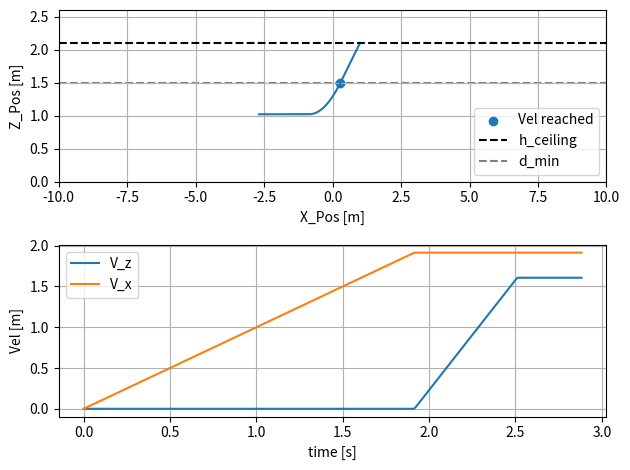

This figure's Python source:
import matplotlib.pyplot as plt
import numpy as np

## GOAL: FIND TRAJECTORY STARTING POSITIONS THAT ALLOW FOR DESIRED VELOCITIES TO BE REACHED

## SYSTEM CONSTRAINTS
H_CEIL = 2.1    # Height of ceiling [m]
a_x = 1.0       # X-acceleration [m/s^2]
a_z = 2.7       # Z-acceleration [m/s^2]

## DESIRED IMPACT LOCATION
x_d = 1.0

## FLIGHT CONDITIONS
V = 2.5     # Flight vel [m/s]
phi = 40    # Flight angle [deg]
phi_rad = np.radians(phi) # [rad]
d_min = 0.6     # Distance where (Vx,Vz) are reached [m]

Vx = V*np.cos(phi_rad) # [m/s]
Vz = V*np.sin(phi_rad) # [m/s]


t_x = Vx/a_x   # Time Vx reached
t_z = Vz/a_z   # Time Vz reached
t_arr = np.linspace(0,10,1000)



def calcTraj(t,x_0,z_0,v_x,v_z):
    """Returns trajectory values at a given time

    Args:
        t (float): Time along trajectory
        x_0 (float): Starting x-location
        z_0 (float): Starting z-location
        v_x (float): Desired x-vel
        v_z (float): Desired z-vel

    Returns:
        [x_t,Vx_t,z_t,Vz_t]: State values at given time
    """    

    if t < t_x:
        x_t = 0.5*a_x*t**2 + x_0
        Vx_t = a_x*t

        z_t = z_0
        Vz_t = 0

    ## VERTICAL ACCELERATION
    elif t_x <= t < t_x + t_z:
        x_t = v_x*t - v_x**2/(2*a_x) + x_0
        Vx_t = v_x

        z_t = 0.5*a_z*(t-t_x)**2 + z_0
        Vz_t = a_z*(t-t_x)

    ## VELOCITY COASTING
    elif t_x + t_z <= t:
        x_t = v_x*t - v_x**2/(2*a_x) + x_0
        Vx_t = v_x

        z_t = v_z*(t-t_x) - v_z**2/(2*a_z) + z_0
        Vz_t = v_z

    return [x_t,Vx_t,z_t,Vz_t]


z_vz = 1/2*a_z*t_z**2
z_0 = H_CEIL - d_min - z_vz

x_vz = Vx*(t_x+t_z) - Vx**2/(2*a_x)
x_0 = x_d - x_vz - d_min*Vx/Vz

## CALCULATE ORIGINAL TRAJECTORY
x_t = []
z_t = []
Vx_t = []
Vz_t = []


for ii,t in enumerate(t_arr):

    X = calcTraj(t,x_0,z_0,Vx,Vz)

    if X[2] >= H_CEIL:
        t_arr = t_arr[:ii]
        break

    x_t.append(X[0])
    Vx_t.append(X[1])
    z_t.append(X[2])
    Vz_t.append(X[3])



fig = plt.figure()
ax = fig.add_subplot(211)
ax.plot(x_t,z_t)
ax.scatter(x_0+x_vz,z_0+z_vz,label='Vel reached')





ax.axhline(y=H_CEIL,color='k',linestyle='--',label='h_ceiling')
ax.axhline(y=H_CEIL-d_min,color='k',linestyle='--',alpha=0.5,label='d_min',zorder=0)
ax.set_ylim(0,H_CEIL + 0.5)
ax.set_xlim(-10,10)

ax.set_xlabel('X_Pos [m]')
ax.set_ylabel('Z_Pos [m]')
ax.grid()
ax.legend(loc='lower right')

ax2 = fig.add_subplot(212)
ax2.plot(t_arr,Vz_t,label='V_z')
ax2.plot(t_arr,Vx_t,label='V_x')

ax2.set_xlabel('time [s]')
ax2.set_ylabel('Vel [m]')
ax2.grid()
ax2.legend(loc='upper left')


fig.tight_layout()
plt.show()




